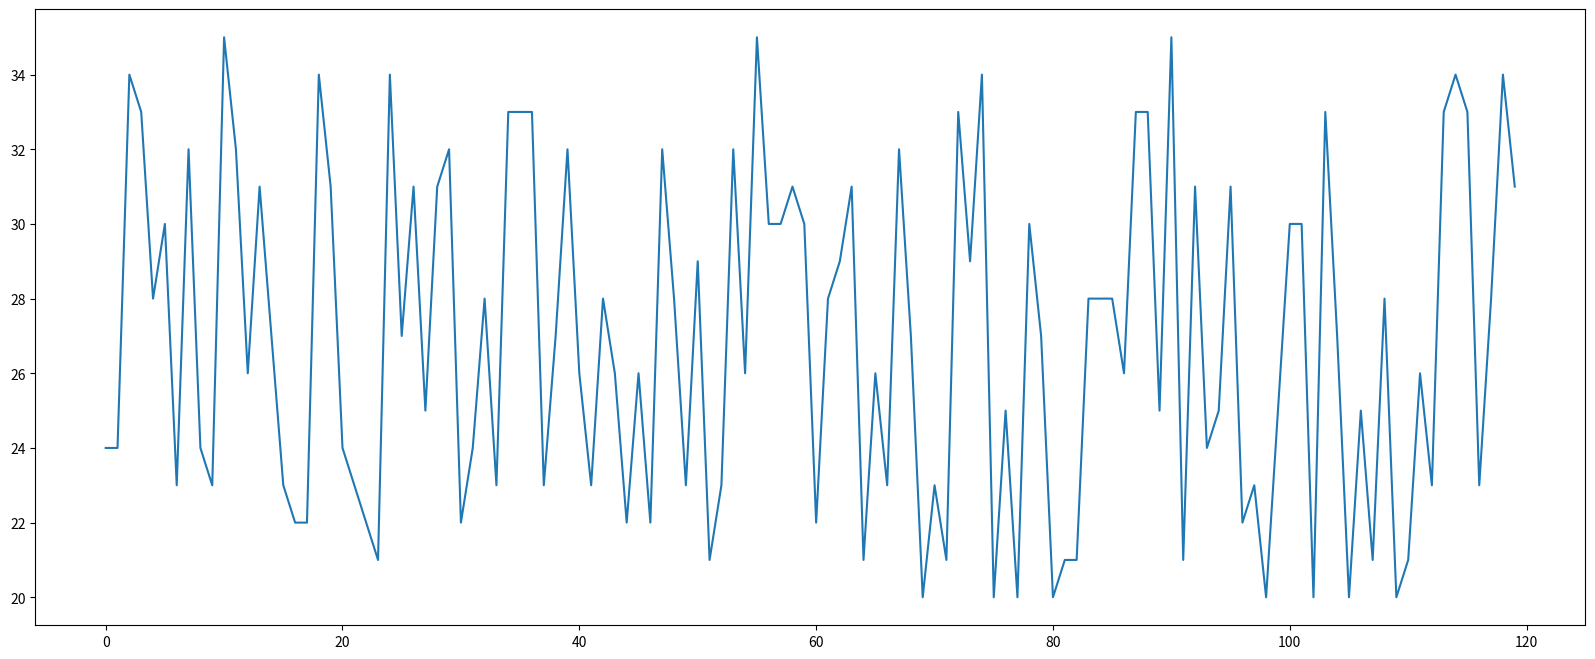

Here is the Python script that generated this plot:
from matplotlib import pyplot as plt
import random

x = range(0, 120)
y = [random.randint(20, 35) for i in range(120)]

plt.figure(figsize=(20, 8), dpi=80)
plt.plot(x, y)
plt.show()
